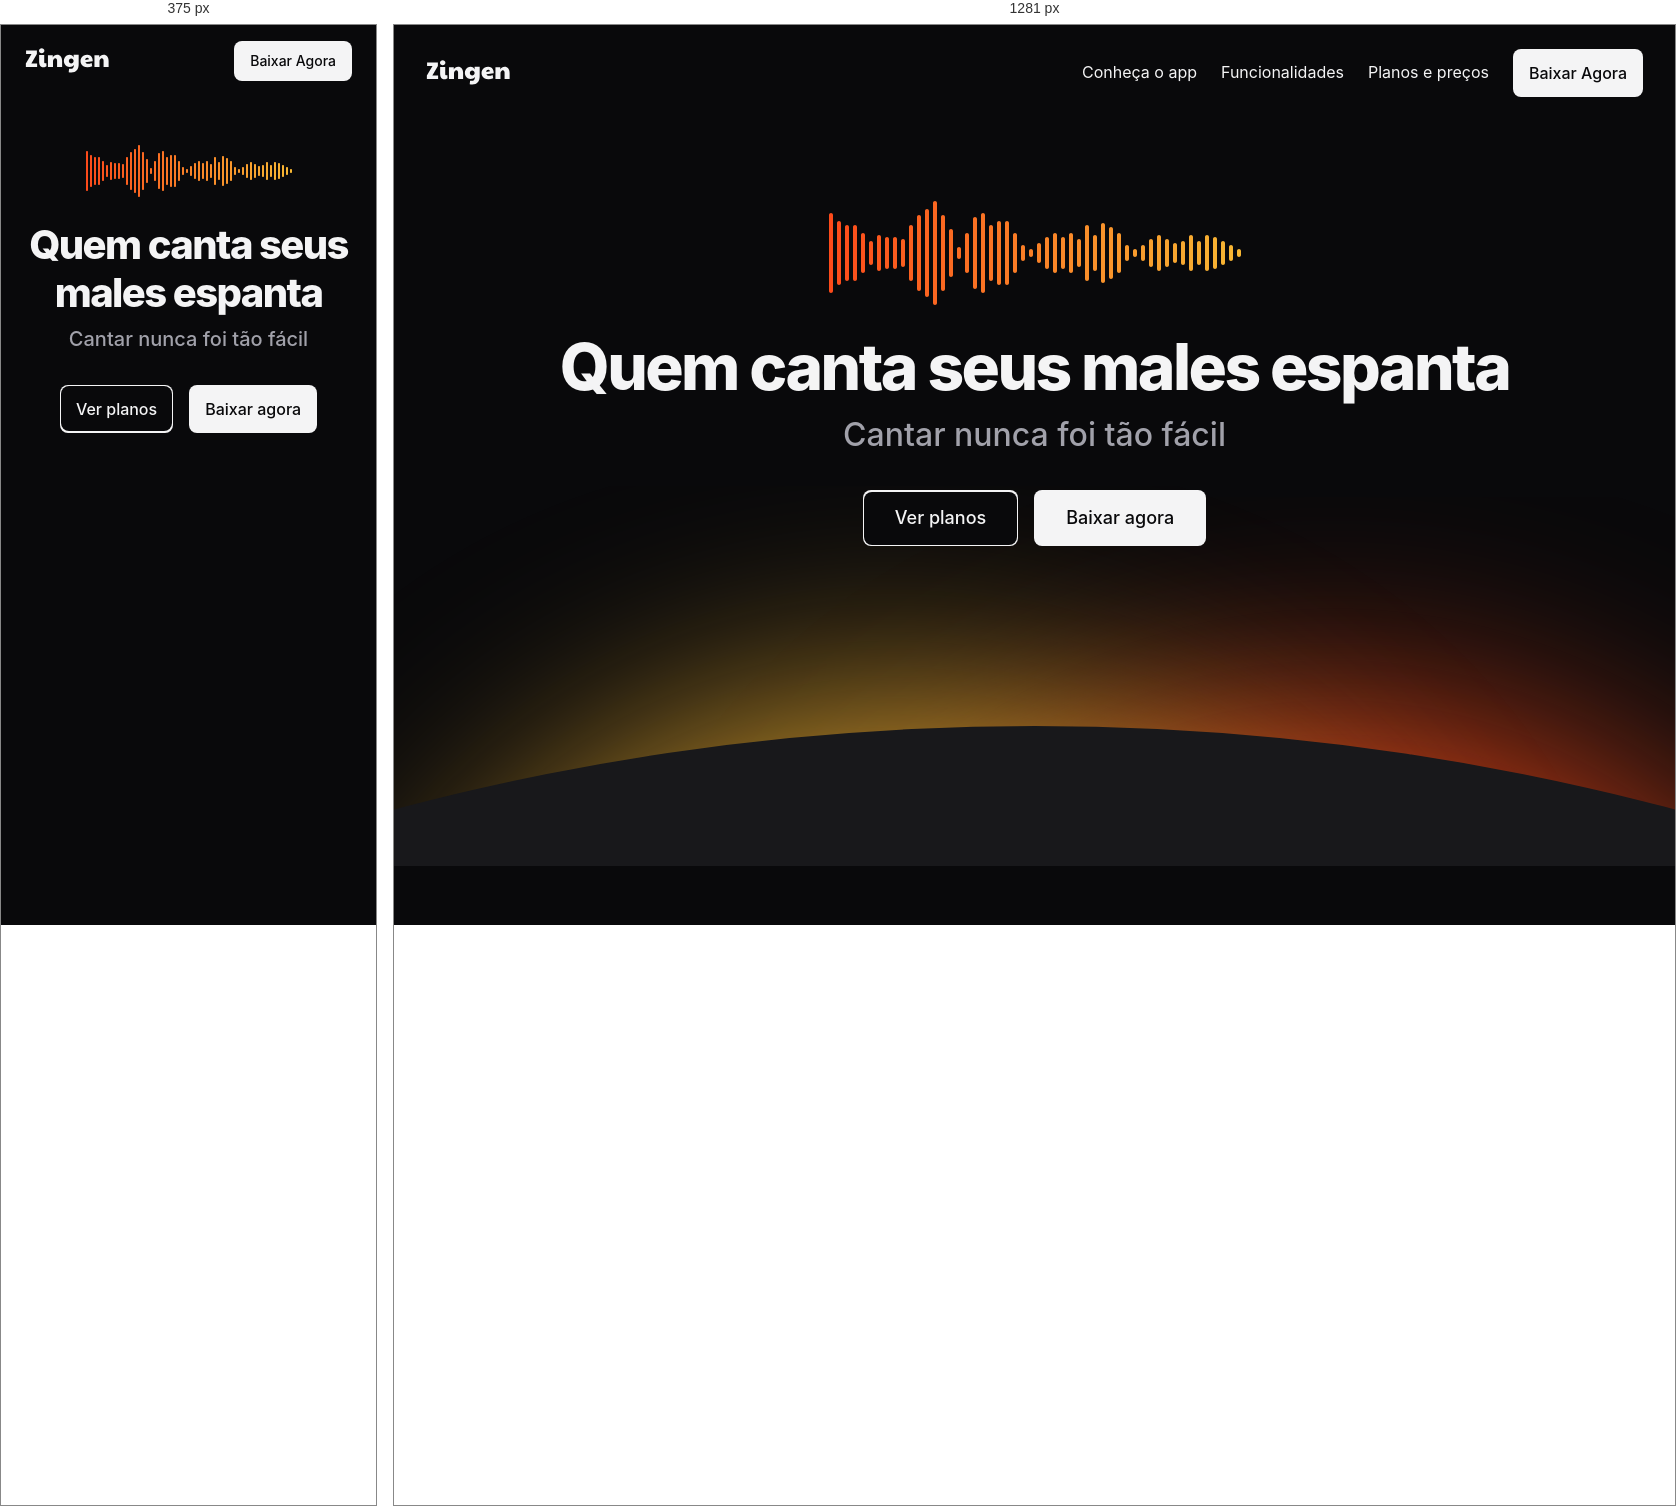
Rendered at 375 px and 1281 px, left to right.

<!-- file: index.html -->
<!doctype html>
<html lang="pt-BR">
  <head>
    <meta charset="UTF-8" />
    <meta name="viewport" content="width=device-width, initial-scale=1.0" />
    <title>Zingen - Karaokê</title>
    <link rel="stylesheet" href="styles/index.css" />
  </head>
  <body>
    <header>
      <div class="container py-base">
        <nav class="flex items-center gap-1.5">
          <a href="">
            <img src="assets/logo.svg" alt="Logo Zingen">
          </a>

          <a href="#about" class="desktop-only">Conheça o app</a>
          <a href="#features" class="desktop-only">Funcionalidades</a>
          <a href="#pricing" class="desktop-only">Planos e preços</a>

          <a href="#download" class="btn btn-sm">Baixar Agora</a>
        </nav>
      </div>
    </header>

    <section id="hero">
      <div class="container py-xl">
        <img src="assets/music-bars.svg" alt="">
        <h1>Quem canta seus males espanta</h1>
        <p>Cantar nunca foi tão fácil</p>

        <div class="buttons flex items-center gap-1">
          <a href="#pricing" aria-label="Ver planos" class="btn btn-md"></a>
          <a href="#downloads" class="btn btn-md">Baixar agora</a>
        </div>
      </div>
    </section>
  </body>
</html>


/* @media block from global.css */
@media (width >= 80em) {
  :root {
    --fs-lg: 2rem;
    --fs-xl: 3rem;
    --fs-2xl: 4rem;

    --py-base: 1.5rem;
    --py-lg: 2.5rem;
    --py-xl: 5rem;

    --px-lg: 2rem;
  }
}

/* @media block from utility.css */
@media (width >= 80em) {
  .container {
    --max-width: 80rem;
  }

  .desktop-only {
    display: initial;
  }

  .even.columns {
    grid-auto-flow: column;
    grid-auto-columns: 1fr;
  }
}

/* @media block from buttons.css */
@media (width >= 80em) {

  .btn-sm {
    padding: 0.75rem 1rem;
    font-size: var(--fs-base);
  }

  .btn-md {
    padding: 1rem 2rem;
    font-size: 1.125rem;
  }
}

/* @media block from hero.css */
@media (width >= 80em) {
  #hero {
    background: url(../assets/bg-hero.svg) no-repeat bottom center/contain;
    padding-bottom: 15rem;

    & img[src*="music"] {
      width: 25.75rem;
    }
  }

  & h1 {
    margin-top: 1.5rem;
  }

  & p {
    margin-top: 1rem;
    font-size: 2.5rem;
  }

  & .buttons {
    margin-top: 3rem;
  }
}